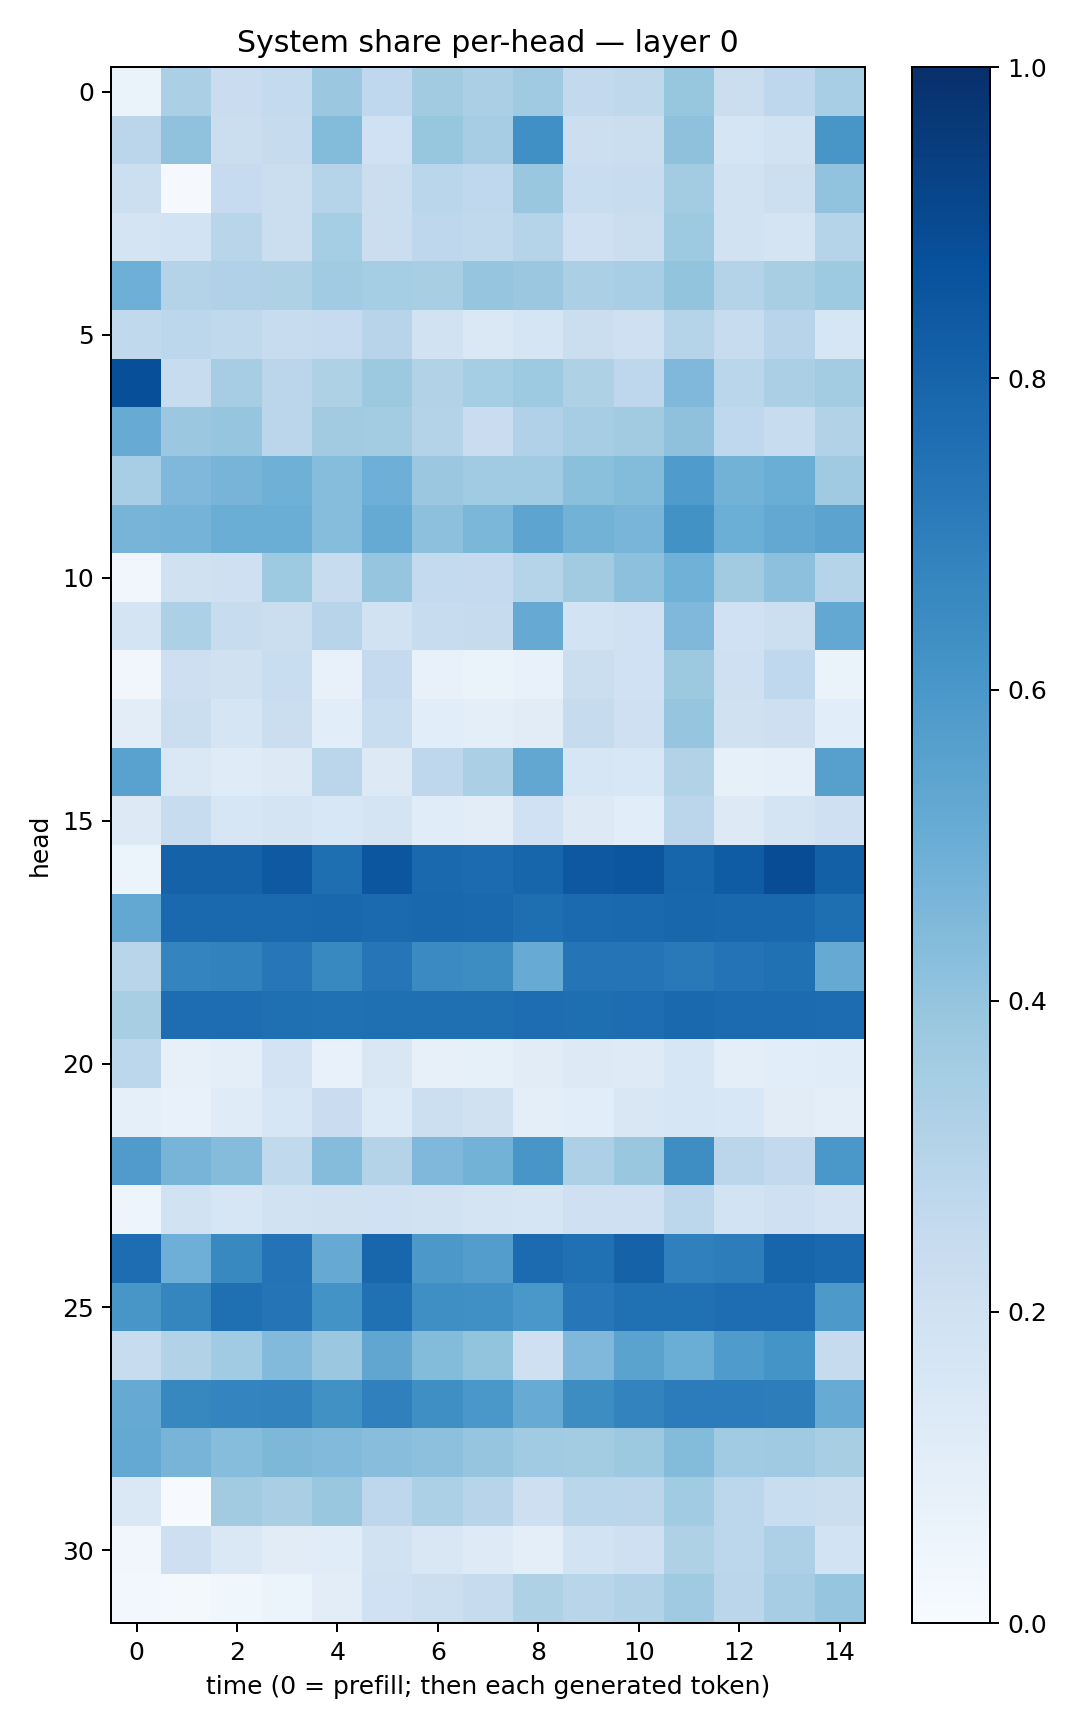

Values plotted in this chart, from the file beside it:
0.06573324, 0.33236346, 0.22918956, 0.25709984, 0.38028625, 0.2670981, 0.36213833, 0.33558223, 0.369034, 0.26017722, 0.27192593, 0.39288107, 0.22635555, 0.27451086, 0.3467316
0.2828, 0.4078, 0.2255, 0.246, 0.4387, 0.2024, 0.3934, 0.3477, 0.6319, 0.217, 0.2262, 0.4112, 0.17, 0.1882, 0.6046
0.2151, 0.008982, 0.249, 0.2196, 0.3032, 0.2236, 0.2855, 0.268, 0.3847, 0.2309, 0.2354, 0.3556, 0.1917, 0.2174, 0.4048
0.1725, 0.1852, 0.2894, 0.2203, 0.3543, 0.2214, 0.2763, 0.2621, 0.2987, 0.2034, 0.2239, 0.3724, 0.1896, 0.1759, 0.3032
0.4946, 0.3059, 0.3192, 0.321, 0.3659, 0.3532, 0.3434, 0.3955, 0.3813, 0.3358, 0.3472, 0.4022, 0.3065, 0.3421, 0.3724
0.2621, 0.2795, 0.2635, 0.2396, 0.2497, 0.2943, 0.1943, 0.1481, 0.1668, 0.2265, 0.2078, 0.2969, 0.2416, 0.2932, 0.1631
0.8794, 0.2359, 0.3485, 0.2818, 0.3217, 0.3781, 0.3116, 0.3549, 0.3721, 0.3233, 0.2755, 0.4518, 0.2876, 0.3351, 0.357
0.5112, 0.382, 0.3973, 0.2833, 0.3615, 0.359, 0.3081, 0.2266, 0.3194, 0.3509, 0.3624, 0.4106, 0.2666, 0.2422, 0.3087
0.3475, 0.4503, 0.4703, 0.4893, 0.4299, 0.4944, 0.3795, 0.3657, 0.3652, 0.4204, 0.4384, 0.5842, 0.4789, 0.5019, 0.368
0.4692, 0.4757, 0.5001, 0.5032, 0.4298, 0.5184, 0.4158, 0.4582, 0.5418, 0.4789, 0.465, 0.6221, 0.4972, 0.5271, 0.5459
0.03227, 0.198, 0.2085, 0.3743, 0.2358, 0.3958, 0.2556, 0.2531, 0.302, 0.3595, 0.4163, 0.4848, 0.3625, 0.4152, 0.2995
0.1738, 0.3282, 0.2365, 0.2249, 0.2934, 0.1943, 0.2419, 0.2431, 0.5142, 0.1866, 0.2005, 0.4512, 0.2009, 0.2152, 0.5257
0.03215, 0.2144, 0.1985, 0.2314, 0.07724, 0.2502, 0.07406, 0.06337, 0.0762, 0.2246, 0.2024, 0.3755, 0.2093, 0.2662, 0.06608
0.1016, 0.2197, 0.1678, 0.2195, 0.1076, 0.2344, 0.1062, 0.1006, 0.1124, 0.2455, 0.2049, 0.3981, 0.1958, 0.2147, 0.1067
0.5527, 0.1409, 0.1175, 0.1285, 0.284, 0.1266, 0.2744, 0.3334, 0.5297, 0.1627, 0.1543, 0.3134, 0.08247, 0.09008, 0.5591
0.1322, 0.2391, 0.1624, 0.1735, 0.1527, 0.1735, 0.1171, 0.1034, 0.2016, 0.1256, 0.1059, 0.2849, 0.1296, 0.1769, 0.2083
0.0606, 0.805, 0.8084, 0.8433, 0.7604, 0.855, 0.7824, 0.7714, 0.795, 0.8463, 0.8529, 0.7941, 0.8289, 0.8904, 0.8143
0.5256, 0.7822, 0.7796, 0.7821, 0.7865, 0.7769, 0.7866, 0.7816, 0.7602, 0.7763, 0.7783, 0.7914, 0.7887, 0.7863, 0.7603
0.2903, 0.6735, 0.6816, 0.7235, 0.6579, 0.7301, 0.6512, 0.6435, 0.5082, 0.7373, 0.7358, 0.7172, 0.7413, 0.7519, 0.5151
0.3405, 0.7653, 0.7645, 0.7573, 0.7531, 0.7577, 0.7562, 0.7564, 0.7627, 0.7616, 0.7638, 0.7779, 0.7706, 0.7723, 0.7659
0.2782, 0.0817, 0.09852, 0.181, 0.07794, 0.1494, 0.08008, 0.08428, 0.1129, 0.1257, 0.122, 0.1585, 0.09654, 0.1081, 0.1161
0.09231, 0.07799, 0.1195, 0.1621, 0.2287, 0.1361, 0.2162, 0.1987, 0.09603, 0.1074, 0.1487, 0.1632, 0.1532, 0.1129, 0.09481
0.5785, 0.4709, 0.4373, 0.2619, 0.4369, 0.3072, 0.4498, 0.4791, 0.6042, 0.3256, 0.3832, 0.6403, 0.2841, 0.2597, 0.5995
0.04926, 0.1907, 0.1567, 0.1892, 0.1964, 0.2, 0.1885, 0.1783, 0.1653, 0.2042, 0.2091, 0.2792, 0.1864, 0.2095, 0.1824
0.7619, 0.4936, 0.6575, 0.7388, 0.5126, 0.7896, 0.594, 0.5717, 0.7697, 0.7527, 0.8071, 0.6899, 0.7016, 0.7952, 0.7776
0.6047, 0.6706, 0.7566, 0.7347, 0.6198, 0.7532, 0.6337, 0.6291, 0.5995, 0.7246, 0.7509, 0.7519, 0.7649, 0.764, 0.5903
0.2364, 0.314, 0.3662, 0.445, 0.3806, 0.532, 0.4385, 0.4022, 0.2109, 0.4498, 0.55, 0.5027, 0.5839, 0.6166, 0.2424
0.5118, 0.6621, 0.6757, 0.6762, 0.6281, 0.6876, 0.6348, 0.6001, 0.5099, 0.6436, 0.6778, 0.7052, 0.7061, 0.6993, 0.5101
0.5228, 0.4703, 0.4298, 0.4559, 0.4426, 0.4293, 0.4141, 0.396, 0.3662, 0.3589, 0.3766, 0.4402, 0.3638, 0.3704, 0.3406
0.144, 0.007281, 0.3603, 0.3383, 0.3854, 0.2764, 0.3317, 0.2947, 0.2134, 0.2859, 0.2843, 0.3641, 0.2806, 0.2333, 0.2188
0.03479, 0.2126, 0.1484, 0.1097, 0.1155, 0.1887, 0.1499, 0.1231, 0.09747, 0.1863, 0.2098, 0.3227, 0.2792, 0.3277, 0.1866
0.02953, 0.01892, 0.03588, 0.06138, 0.102, 0.2027, 0.2171, 0.2424, 0.3216, 0.2929, 0.3147, 0.3683, 0.2841, 0.3501, 0.3957
